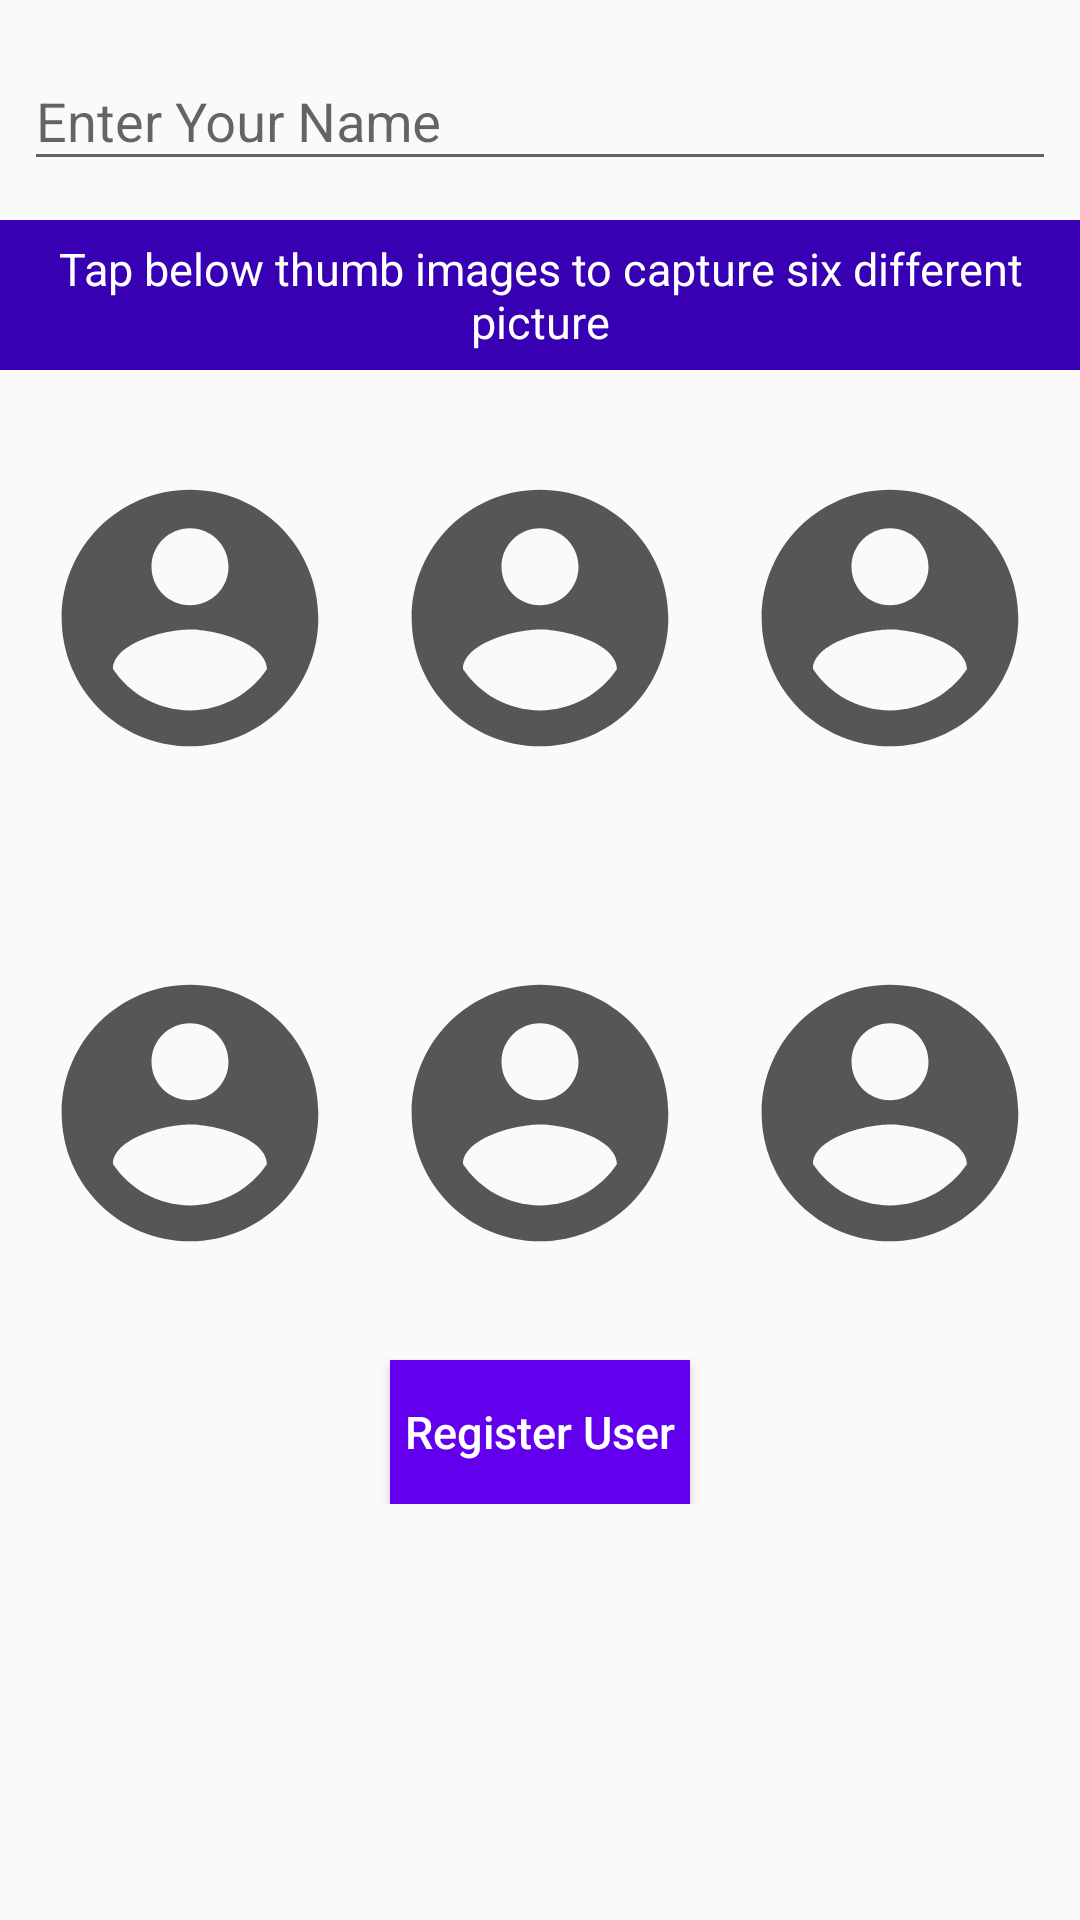

Android layout source for this screen:
<!-- AndroidManifest.xml: application theme AppTheme -->
<!-- res/layout/activity_registration.xml -->
<?xml version="1.0" encoding="utf-8"?>
<ScrollView xmlns:android="http://schemas.android.com/apk/res/android"
    xmlns:tools="http://schemas.android.com/tools"
    android:layout_width="match_parent"
    android:layout_height="match_parent">

    <LinearLayout
        android:layout_width="match_parent"
        android:layout_height="wrap_content"
        android:orientation="vertical"
        tools:context=".activities.MainActivity">

        <android.support.design.widget.TextInputLayout
            android:layout_width="match_parent"
            android:layout_height="wrap_content"
            android:padding="8dp"
            android:hint="Enter Your Name">

            <EditText
                android:id="@+id/et_user_name"
                android:layout_width="match_parent"
                android:layout_height="wrap_content"
                android:inputType="text" />

        </android.support.design.widget.TextInputLayout>

        <TextView
            android:layout_width="match_parent"
            android:layout_height="50dp"
            android:gravity="center"
            android:layout_marginTop="5dp"
            android:paddingStart="5dp"
            android:paddingEnd="5dp"
            android:text="Tap below thumb images to capture six different picture"
            android:textSize="15sp"
            android:textColor="#ffffff"
            android:background="@color/design_default_color_primary_dark"/>

        <LinearLayout
            android:layout_width="match_parent"
            android:layout_height="wrap_content"
            android:orientation="horizontal"
            android:layout_margin="10dp"
            android:layout_marginTop="10dp"
            android:weightSum="3">

            <ImageView
                android:id="@+id/imageOne"
                android:layout_width="120dp"
                android:layout_height="145dp"
                android:padding="2dp"
                android:layout_weight="1"
                android:src="@drawable/account_circle"
                android:background="@drawable/bg_user_photo"/>

            <ImageView
                android:id="@+id/imageTwo"
                android:layout_width="120dp"
                android:layout_height="145dp"
                android:padding="2dp"
                android:layout_marginStart="10dp"
                android:layout_weight="1"
                android:src="@drawable/account_circle"
                android:background="@drawable/bg_user_photo"/>

            <ImageView
                android:id="@+id/imageThree"
                android:layout_width="120dp"
                android:layout_height="145dp"
                android:padding="2dp"
                android:layout_marginStart="10dp"
                android:layout_weight="1"
                android:src="@drawable/account_circle"
                android:background="@drawable/bg_user_photo"/>

        </LinearLayout>

        <LinearLayout
            android:layout_width="match_parent"
            android:layout_height="wrap_content"
            android:orientation="horizontal"
            android:layout_margin="10dp"
            android:weightSum="3">

            <ImageView
                android:id="@+id/imageFour"
                android:layout_width="120dp"
                android:layout_height="145dp"
                android:padding="2dp"
                android:layout_weight="1"
                android:src="@drawable/account_circle"
                android:background="@drawable/bg_user_photo"/>

            <ImageView
                android:id="@+id/imageFive"
                android:layout_width="120dp"
                android:layout_height="145dp"
                android:padding="2dp"
                android:layout_marginStart="10dp"
                android:layout_weight="1"
                android:src="@drawable/account_circle"
                android:background="@drawable/bg_user_photo"/>

            <ImageView
                android:id="@+id/imageSix"
                android:layout_width="120dp"
                android:layout_height="145dp"
                android:layout_marginStart="10dp"
                android:padding="2dp"
                android:layout_weight="1"
                android:src="@drawable/account_circle"
                android:background="@drawable/bg_user_photo"/>

        </LinearLayout>

        <Button
            android:id="@+id/btn_register_user"
            android:layout_width="wrap_content"
            android:layout_height="wrap_content"
            android:paddingStart="5dp"
            android:paddingEnd="5dp"
            android:layout_gravity="center"
            android:textAllCaps="false"
            android:textSize="15sp"
            android:text="Register User"
            android:background="@color/colorPrimary"
            android:textColor="#ffffff"/>

    </LinearLayout>

</ScrollView>
<!-- resources referenced by this layout -->
<resources>
  <!-- drawable account_circle (drawable) -->
  <vector android:height="96dp" android:tint="#565656"
      android:viewportHeight="24.0" android:viewportWidth="24.0"
      android:width="96dp" xmlns:android="http://schemas.android.com/apk/res/android">
      <path android:fillColor="#FF000000" android:pathData="M12,2C6.48,2 2,6.48 2,12s4.48,10 10,10 10,-4.48 10,-10S17.52,2 12,2zM12,5c1.66,0 3,1.34 3,3s-1.34,3 -3,3 -3,-1.34 -3,-3 1.34,-3 3,-3zM12,19.2c-2.5,0 -4.71,-1.28 -6,-3.22 0.03,-1.99 4,-3.08 6,-3.08 1.99,0 5.97,1.09 6,3.08 -1.29,1.94 -3.5,3.22 -6,3.22z"/>
  </vector>
  <style name="AppTheme" parent="Theme.AppCompat.Light.DarkActionBar">
          
          <item name="colorPrimary">@color/colorPrimary</item>
          <item name="colorPrimaryDark">@color/colorPrimaryDark</item>
          <item name="colorAccent">@color/cast_expanded_controller_background_color</item>
      </style>
  <!-- not gathered from this repository: default colours our renderer supplied (Android Studio template values) -->
  <color name="colorPrimary">#FF6200EE</color>
  <color name="colorPrimaryDark">#FF3700B3</color>
</resources>
